Run: headless pygame with SDL's dummy video driver; simulated clock (each Clock.tick advances the game by its frame time, no real sleeping); random seed 0; keys injected as events and as key.get_pressed() state; no mouse input.
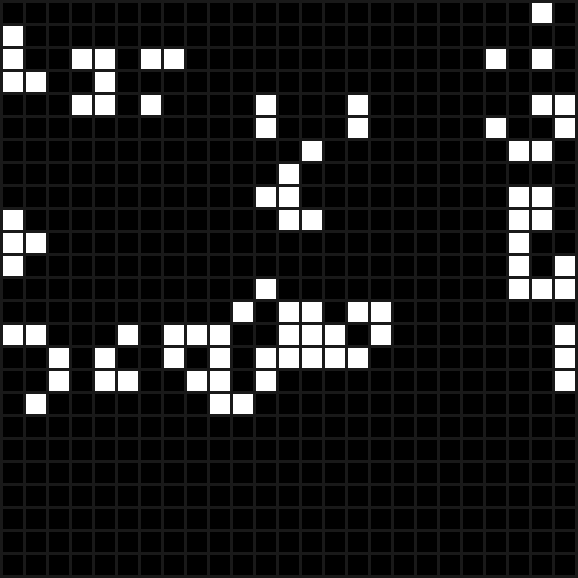
Frame 1 of 4 · flips 1–60 · no input
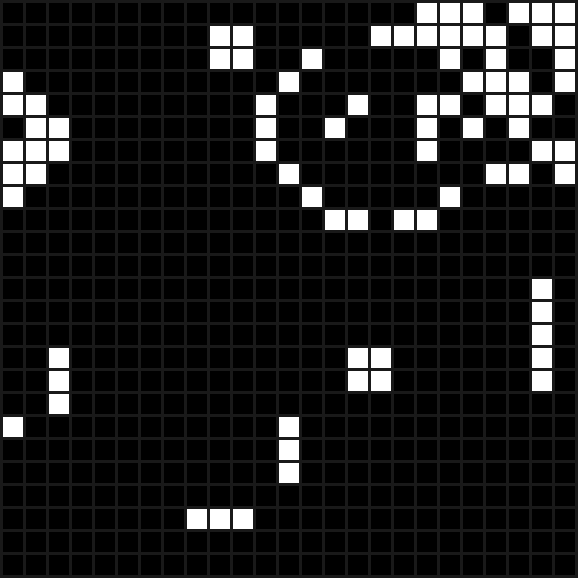
Frame 2 of 4 · flips 61–180 · tapped SPACE, RETURN · held RIGHT (→), D
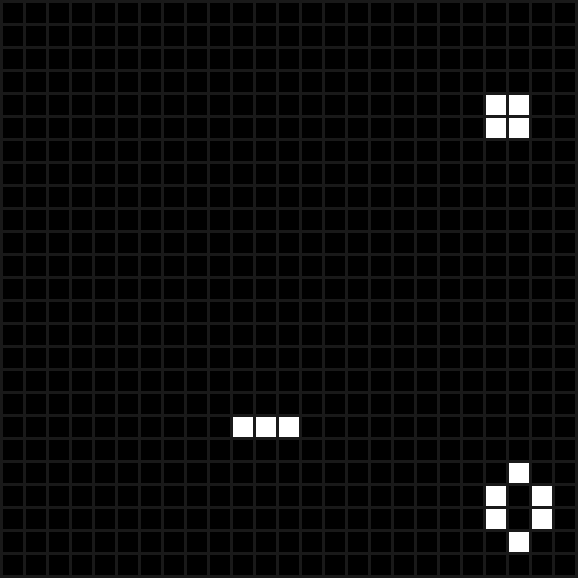
Frame 3 of 4 · flips 181–300 · held DOWN (↓), S
Frame 4 of 4 · flips 301–420 · held LEFT (←), A, UP (↑), W · screen unchanged from frame 3, image omitted

The pygame program that drew these frames:

import pygame, random
 
# Define some colors and other constants
BLACK = (0, 0, 0)
WHITE = (255, 255, 255)
GRAY = (25, 25, 25)
RED = (255, 0, 0)
MARGIN = 3
SQ_LENGTH = 20
SQ_NUM = 25
WIN_SIZE = (SQ_NUM + 1) * MARGIN + SQ_NUM * SQ_LENGTH

pygame.init()
 
# Set the width and height of the screen [width, height]
size = (WIN_SIZE, WIN_SIZE)
screen = pygame.display.set_mode(size)

automata = [0] * (SQ_NUM * SQ_NUM)

# Assign Random Values to our Automata
for row in range(SQ_NUM):
    for col in range(SQ_NUM):
        automata[row * SQ_NUM + col] = random.randint(0, 1)

# Add a title
pygame.display.set_caption("Conway's Game of Life")
 
# Loop until the user clicks the close button.
done = False
 
# Used to manage how fast the screen updates
clock = pygame.time.Clock()
 
# -------- Main Program Loop -----------
while not done:
    # --- Main event loop
    for event in pygame.event.get():
        if event.type == pygame.QUIT:
            done = True
 
    # --- Game logic should go here
    # Create a new automata for the next state
    new_automata = [0] * (SQ_NUM * SQ_NUM)

    for i in range(len(automata)):
        # Initliaze an int of live neighbours
        live = 0
        # Check status of neighbours
        # Left
        if (i - 1) >= 0 and automata[i - 1]:
            live += 1
        # Right
        if (i + 1) < (SQ_NUM * SQ_NUM) and automata[i + 1]:
            live += 1
        # Up
        if (i - SQ_NUM) >= 0 and automata[i - SQ_NUM]:
            live += 1
        # Down
        if (i + SQ_NUM) < (SQ_NUM * SQ_NUM) and automata[i + SQ_NUM]:
            live += 1
        # Left Up
        if (i - SQ_NUM - 1) >= 0 and automata[i - SQ_NUM - 1]:
            live += 1
        # Left Dowm
        if (i + SQ_NUM - 1) < (SQ_NUM * SQ_NUM) and automata[i + SQ_NUM -1]:
            live += 1
        # Right UP
        if (i - SQ_NUM + 1) >= 0 and automata[i - SQ_NUM + 1]:
            live += 1
        # Right Down
        if (i + SQ_NUM + 1) < (SQ_NUM * SQ_NUM) and automata[i + SQ_NUM + 1]:
            live += 1

        # Update state based on game rules
        # Death: a "live" cell with a single neighbor will "die"
        if automata[i] and live == 1:
            new_automata[i] = 0
        # Death: a "live" cell with 4+ live neighbors will "die"
        elif automata[i] and live >= 4:
            new_automata[i] = 0
        # Life: a "live" cell with exactly 2 or 3 live neighbors will "stay alive"
        elif automata[i] and ((live == 2) or (live == 3)):
            new_automata[i] = 1
        # Birth: a "dead" cell with exactly 3 live neighbors will "come to life"
        elif not automata[i] and live == 3:
            new_automata[i] = 1
        # If none of the above conditions are met, cell is "dead" and shouly stay "dead"
        else:
            new_automata[i] = 0

    # swap the data for the next generations data
    automata = new_automata

    # --- Screen-clearing code goes here
 
    # Here, we clear the screen to gray. Don't put other drawing commands
    # above this, or they will be erased with this command.
    screen.fill(GRAY)

    # --- Drawing code should go here
    # pygame.draw.rect(screen, RED, pygame.Rect(20, 20, 20, 20))
    y = MARGIN
    i = 0
    while y < WIN_SIZE:
        x = MARGIN
        while x < WIN_SIZE:
            if automata[i] == 0:
                pygame.draw.rect(screen, BLACK, pygame.Rect(x, y, SQ_LENGTH, SQ_LENGTH))
            else:
                pygame.draw.rect(screen, WHITE, pygame.Rect(x, y, SQ_LENGTH, SQ_LENGTH))
            i += 1
            x += SQ_LENGTH + MARGIN
        y += SQ_LENGTH + MARGIN

    # --- Go ahead and update the screen with what we've drawn.
    pygame.display.flip()
 
    # --- Limit to 5 frames per second
    clock.tick(5)
 
# Close the window and quit.
pygame.quit()
